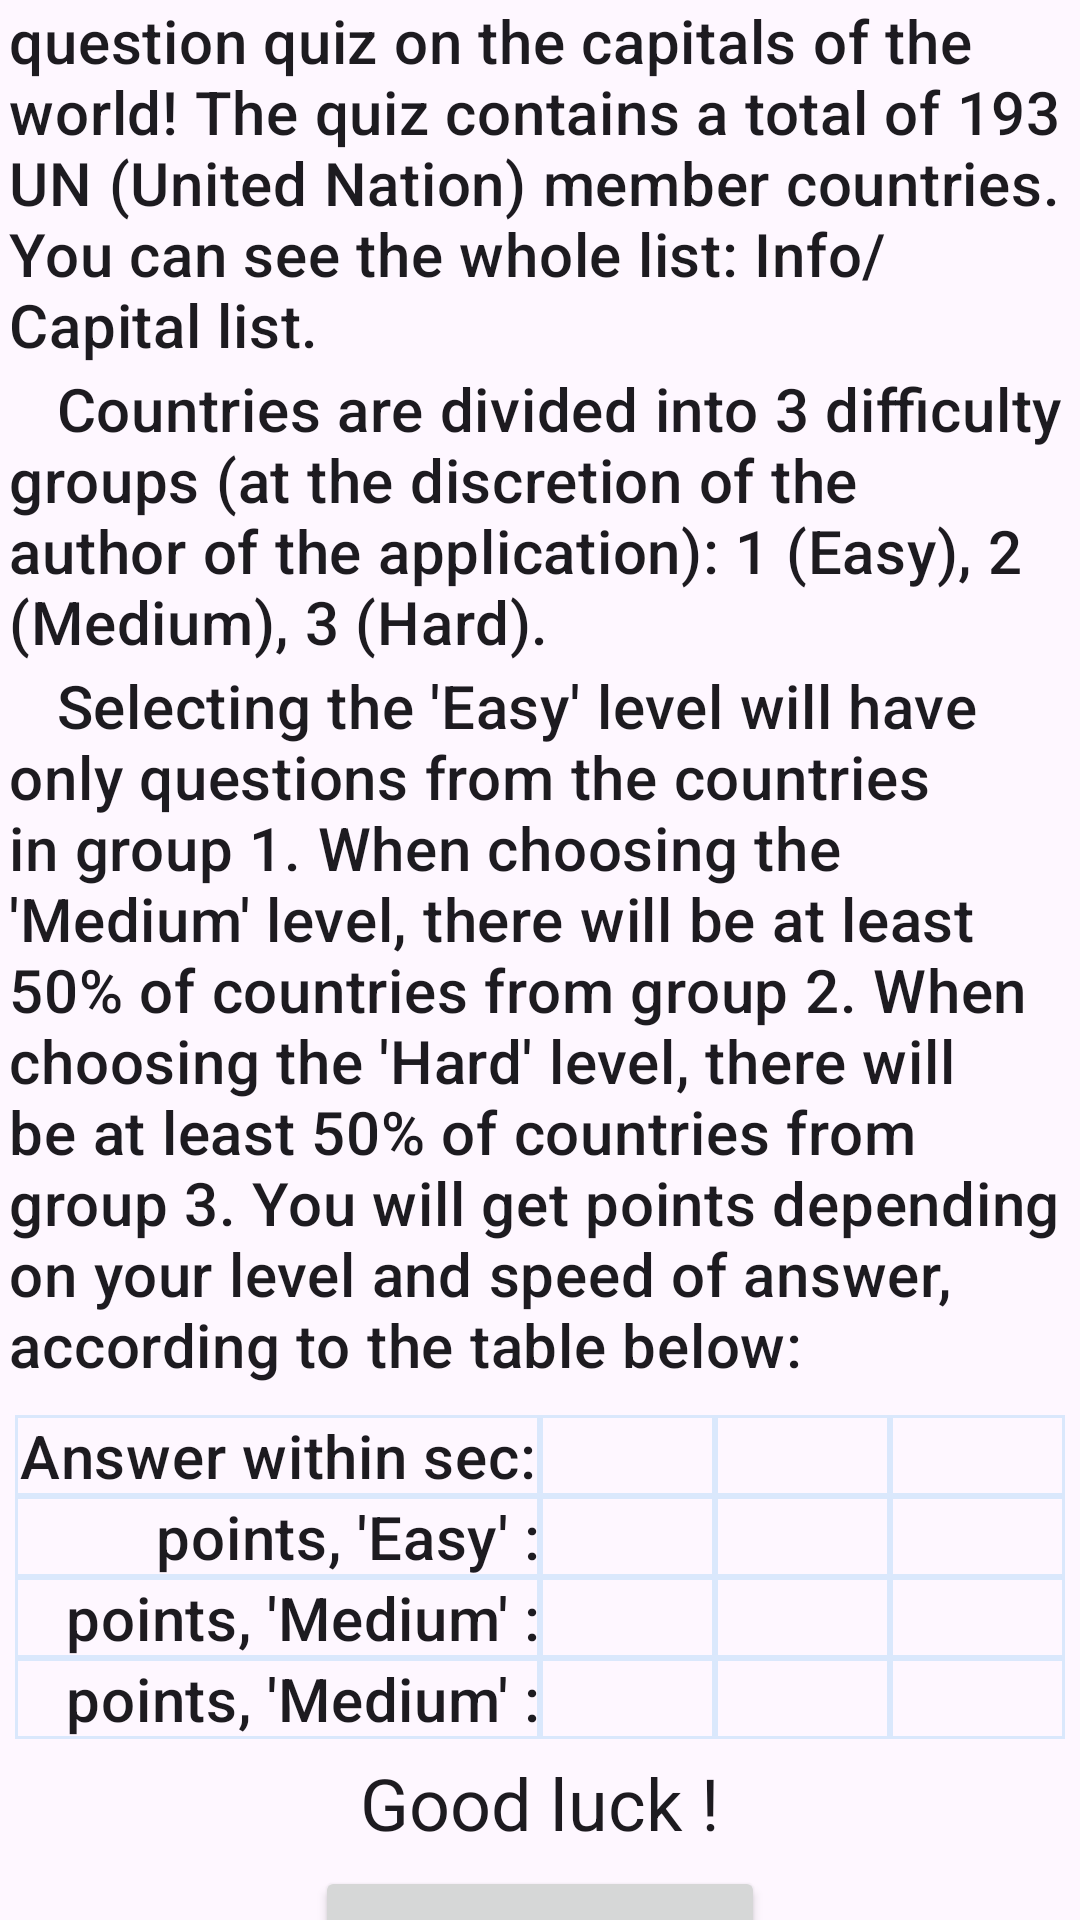

Android layout source for this screen:
<!-- AndroidManifest.xml: application theme Theme.Capitals -->
<!-- res/layout/rules.xml -->
<?xml version="1.0" encoding="utf-8"?>
<androidx.constraintlayout.widget.ConstraintLayout xmlns:android="http://schemas.android.com/apk/res/android"
    xmlns:app="http://schemas.android.com/apk/res-auto"
    xmlns:tools="http://schemas.android.com/tools"
    android:layout_width="match_parent"
    android:layout_height="match_parent"
    tools:context=".Rules">


    <TextView
        android:id="@+id/tvTakePart"
        android:layout_width="wrap_content"
        android:layout_height="wrap_content"
        android:paddingHorizontal="3dp"
        android:adjustViewBounds="true"
        android:text="@string/tvRulesTakePart"
        android:textAppearance="@style/TextAppearance.MaterialComponents.Headline6"
        app:layout_constraintEnd_toEndOf="parent"
        app:layout_constraintHorizontal_bias="0.5"
        app:layout_constraintStart_toStartOf="parent"
        app:layout_constraintTop_toTopOf="parent" />

    <TextView
        android:id="@+id/tvGroupDiff"
        android:layout_width="wrap_content"
        android:layout_height="wrap_content"
        android:layout_marginTop="1dp"
        android:paddingHorizontal="3dp"
        android:adjustViewBounds="true"
        android:text="@string/rulesGroup"
        android:textAppearance="@style/TextAppearance.MaterialComponents.Headline6"
        app:layout_constraintEnd_toEndOf="parent"
        app:layout_constraintHorizontal_bias="0.5"
        app:layout_constraintStart_toStartOf="parent"
        app:layout_constraintTop_toBottomOf="@+id/tvTakePart" />

    <TextView
        android:id="@+id/tvLvlClarify"
        android:layout_width="wrap_content"
        android:layout_height="wrap_content"
        android:layout_marginTop="1dp"
        android:paddingHorizontal="3dp"
        android:adjustViewBounds="true"
        android:text="@string/rulesLvlClarify"
        android:textAppearance="@style/TextAppearance.MaterialComponents.Headline6"
        app:layout_constraintEnd_toEndOf="parent"
        app:layout_constraintHorizontal_bias="0.5"
        app:layout_constraintStart_toStartOf="parent"
        app:layout_constraintTop_toBottomOf="@+id/tvGroupDiff" />

    <TableLayout
        android:id="@+id/rulesTableLayout"
        android:layout_width="match_parent"
        android:layout_height="wrap_content"
        android:layout_marginHorizontal="5dp"
        android:layout_marginTop="10dp"
        app:layout_constraintEnd_toEndOf="parent"
        app:layout_constraintHorizontal_bias="0.5"
        app:layout_constraintStart_toStartOf="parent"
        app:layout_constraintTop_toBottomOf="@+id/tvLvlClarify">

        <TableRow
            android:layout_width="match_parent"
            android:layout_height="wrap_content"
            android:layout_gravity="center"
            android:weightSum="6"
            android:id="@+id/rowDesc"
            >
            <TextView
                android:id="@+id/answerText"
                android:layout_height="wrap_content"
                android:layout_width="0dp"
                android:text="@string/answer_within_sec"
                android:layout_weight="3"
                android:gravity="center"
                android:textAppearance="@style/TextAppearance.MaterialComponents.Headline6"
                android:background="@drawable/border"
                />

            <TextView
                android:id="@+id/easyBest"
                android:layout_width="0dp"
                android:layout_height="wrap_content"
                android:layout_weight="1"
                android:gravity="center"
                android:background="@drawable/border"
                android:text=""
                android:textAppearance="@style/TextAppearance.MaterialComponents.Headline6" />
            <TextView
                android:id="@+id/easyMedium"
                android:layout_height="wrap_content"
                android:layout_width="0dp"
                android:text=""
                android:layout_weight="1"
                android:gravity="center"
                android:textAppearance="@style/TextAppearance.MaterialComponents.Headline6"
                android:background="@drawable/border"
                />
            <TextView
                android:id="@+id/easyHard"
                android:layout_height="wrap_content"
                android:layout_width="0dp"
                android:text=""
                android:layout_weight="1"
                android:gravity="center"
                android:textAppearance="@style/TextAppearance.MaterialComponents.Headline6"
                android:background="@drawable/border"
                />
        </TableRow>

        <TableRow
            android:layout_width="match_parent"
            android:layout_height="wrap_content"
            android:layout_gravity="center"
            android:weightSum="6"
            android:id="@+id/rowEasy"
            >
            <TextView
                android:id="@+id/easyLvl"
                android:layout_height="wrap_content"
                android:layout_width="0dp"
                android:text="@string/points_easy"
                android:layout_weight="3"
                android:gravity="end"
                android:textAppearance="@style/TextAppearance.MaterialComponents.Headline6"
                android:background="@drawable/border"
                />

            <TextView
                android:id="@+id/easyFastScore"
                android:layout_width="0dp"
                android:layout_height="wrap_content"
                android:layout_weight="1"
                android:gravity="center"
                android:background="@drawable/border"
                android:text=""
                android:textAppearance="@style/TextAppearance.MaterialComponents.Headline6" />
            <TextView
                android:id="@+id/easyMediumScore"
                android:layout_height="wrap_content"
                android:layout_width="0dp"
                android:text=""
                android:layout_weight="1"
                android:gravity="center"
                android:textAppearance="@style/TextAppearance.MaterialComponents.Headline6"
                android:background="@drawable/border"
                />
            <TextView
                android:id="@+id/easySlowScore"
                android:layout_height="wrap_content"
                android:layout_width="0dp"
                android:text=""
                android:layout_weight="1"
                android:gravity="center"
                android:textAppearance="@style/TextAppearance.MaterialComponents.Headline6"
                android:background="@drawable/border"
                />
        </TableRow>

        <TableRow
            android:layout_width="match_parent"
            android:layout_height="wrap_content"
            android:layout_gravity="center"
            android:weightSum="6"
            android:id="@+id/rowMedium"
            >
            <TextView
                android:id="@+id/mediumLvl"
                android:layout_height="wrap_content"
                android:layout_width="0dp"
                android:text="@string/points_medium"
                android:layout_weight="3"
                android:gravity="end"
                android:textAppearance="@style/TextAppearance.MaterialComponents.Headline6"
                android:background="@drawable/border"
                />

            <TextView
                android:id="@+id/mediumFastScore"
                android:layout_width="0dp"
                android:layout_height="wrap_content"
                android:layout_weight="1"
                android:gravity="center"
                android:background="@drawable/border"
                android:text=""
                android:textAppearance="@style/TextAppearance.MaterialComponents.Headline6" />
            <TextView
                android:id="@+id/mediumMediumScore"
                android:layout_height="wrap_content"
                android:layout_width="0dp"
                android:text=""
                android:layout_weight="1"
                android:gravity="center"
                android:textAppearance="@style/TextAppearance.MaterialComponents.Headline6"
                android:background="@drawable/border"
                />
            <TextView
                android:id="@+id/mediumSlowScore"
                android:layout_height="wrap_content"
                android:layout_width="0dp"
                android:text=""
                android:layout_weight="1"
                android:gravity="center"
                android:textAppearance="@style/TextAppearance.MaterialComponents.Headline6"
                android:background="@drawable/border"
                />
        </TableRow>

        <TableRow
            android:layout_width="match_parent"
            android:layout_height="wrap_content"
            android:layout_gravity="center"
            android:weightSum="6"
            android:id="@+id/rowHard"
            >
            <TextView
                android:id="@+id/hardLvl"
                android:layout_height="wrap_content"
                android:layout_width="0dp"
                android:text="@string/points_medium"
                android:layout_weight="3"
                android:gravity="end"
                android:textAppearance="@style/TextAppearance.MaterialComponents.Headline6"
                android:background="@drawable/border"
                />

            <TextView
                android:id="@+id/hardFastScore"
                android:layout_width="0dp"
                android:layout_height="wrap_content"
                android:layout_weight="1"
                android:gravity="center"
                android:background="@drawable/border"
                android:text=""
                android:textAppearance="@style/TextAppearance.MaterialComponents.Headline6" />
            <TextView
                android:id="@+id/hardMediumScore"
                android:layout_height="wrap_content"
                android:layout_width="0dp"
                android:text=""
                android:layout_weight="1"
                android:gravity="center"
                android:textAppearance="@style/TextAppearance.MaterialComponents.Headline6"
                android:background="@drawable/border"
                />
            <TextView
                android:id="@+id/hardSlowScore"
                android:layout_height="wrap_content"
                android:layout_width="0dp"
                android:text=""
                android:layout_weight="1"
                android:gravity="center"
                android:textAppearance="@style/TextAppearance.MaterialComponents.Headline6"
                android:background="@drawable/border"
                />
        </TableRow>

    </TableLayout>

    <TextView
        android:id="@+id/tvGoodLuck"
        android:layout_width="wrap_content"
        android:layout_height="wrap_content"
        android:paddingHorizontal="5dp"
        android:layout_marginTop="5dp"
        android:adjustViewBounds="true"
        android:text="Good luck !"
        android:textAppearance="@style/TextAppearance.MaterialComponents.Headline5"
        app:layout_constraintEnd_toEndOf="parent"
        app:layout_constraintHorizontal_bias="0.5"
        app:layout_constraintStart_toStartOf="parent"
        app:layout_constraintTop_toBottomOf="@+id/rulesTableLayout" />

    <Button
        android:id="@+id/back"
        android:layout_width="150dp"
        android:layout_height="wrap_content"
        android:layout_marginTop="5dp"
        android:padding="0dp"
        android:text="@string/back_uppercase"
        android:textSize="15sp"
        app:layout_constraintTop_toBottomOf="@+id/tvGoodLuck"
        app:layout_constraintEnd_toEndOf="parent"
        app:layout_constraintStart_toStartOf="parent" />


</androidx.constraintlayout.widget.ConstraintLayout>
<!-- resources referenced by this layout -->
<resources>
  <!-- drawable border (drawable) -->
  <?xml version="1.0" encoding="utf-8"?>
  <shape
      xmlns:android="http://schemas.android.com/apk/res/android"
      android:shape= "rectangle"
      >
      <stroke android:width="1dp" android:color="#DAE8FC"/>
  
  </shape>
  <string name="answer_within_sec">Answer within sec:</string>
  <string name="back_uppercase">BACK</string>
  <string name="points_easy">points, \'Easy\' :</string>
  <string name="points_medium">points, \'Medium\' :</string>
  <string name="rulesGroup">\u0020\u0020\u0020Countries are divided into 3 difficulty groups (at the discretion of the author of the application): 1 (Easy), 2 (Medium), 3 (Hard).</string>
  <string name="rulesLvlClarify">\u0020\u0020\u0020Selecting the \'Easy\' level will have only questions from the countries in group 1. When choosing the \'Medium\' level, there will be at least 50% of countries from group 2. When choosing the \'Hard\' level, there will be at least 50% of countries from group 3. You will get points depending on your level and speed of answer, according to the table below:</string>
  <string name="tvRulesTakePart">question quiz on the capitals of the world! The quiz contains a total of 193 UN (United Nation) member countries. You can see the whole list: Info/Capital list.</string>
  <style name="Theme.Capitals" parent="Base.Theme.Capitals" />
  <style name="Base.Theme.Capitals" parent="Theme.Material3.DayNight.NoActionBar">
          
          
      </style>
</resources>
